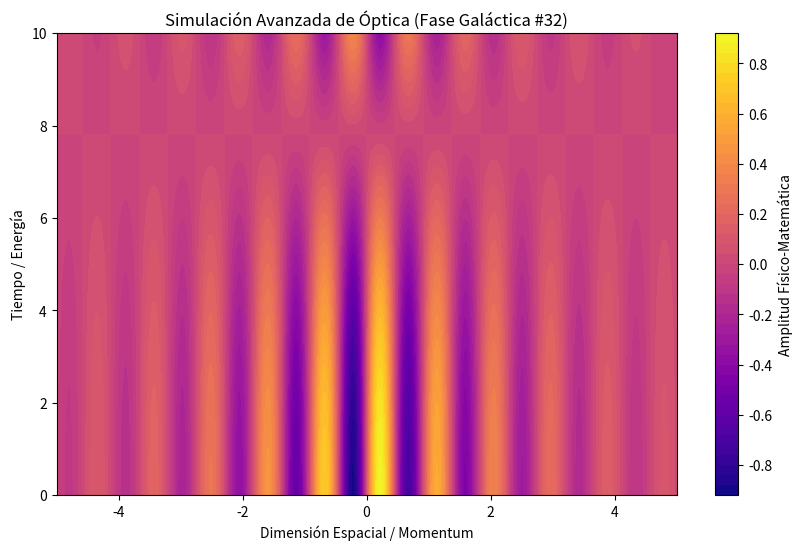

Recreate this plot in Python.
%matplotlib inline
# Simulación Galáctica: Óptica - Variante 32
import numpy as np
import matplotlib.pyplot as plt

# Parámetros Físicos Aleatorios
param_1 = 6.852
param_2 = 0.201
param_3 = 0.499

t = np.linspace(0, 10, 500)
x = np.linspace(-5, 5, 500)
X, T = np.meshgrid(x, t)

# Ecuación Base (Avanzada)
Z = np.sin(X * param_1) * np.cos(T * param_2) * np.exp(-np.abs(X) * param_3)

plt.figure(figsize=(10, 6))
plt.contourf(X, T, Z, 50, cmap='plasma')
plt.colorbar(label='Amplitud Físico-Matemática')
plt.title(r'Simulación Avanzada de Óptica (Fase Galáctica #32)')
plt.xlabel('Dimensión Espacial / Momentum')
plt.ylabel('Tiempo / Energía')
plt.show()
